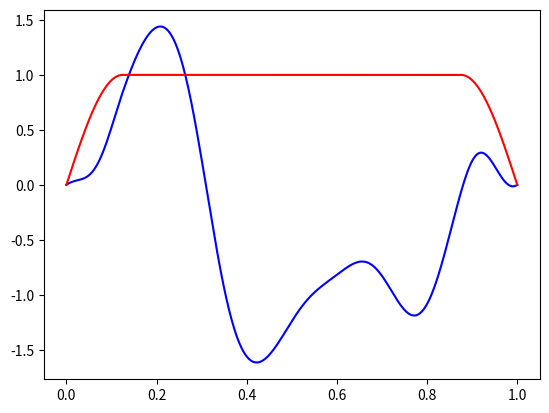

This chart was generated by the following Python code:
import numpy as np
import matplotlib.pyplot as plt


def RBF(x1, x2, output_scale=1.0, length_scale=0.1):
    """
    高斯径向基函数，用于生成协方差矩阵，l=0.1的时候，一般2-3个波峰和波谷，符合一般的复杂性要求。
    :param x1:随机向量
    :param x2:随机向量
    """
    diffs = np.expand_dims(x1 / length_scale, 1) - np.expand_dims(x2 / length_scale, 0)
    r2 = np.sum(diffs ** 2, axis=2)
    return output_scale * np.exp(-0.5 * r2)


def smooth(x):
    return ((0 <= x) & (x < 1 / 8)) * np.sin(4 * np.pi * x) \
           + ((1 / 8 <= x) & (x < 7 / 8)) * 1 \
           + ((7 / 8 <= x) & (x <= 1)) * np.sin(4 * np.pi * (x - 3 / 4))


if "__main__" == __name__:
    x_lb = 0.
    x_ub = 1.
    # 随机采样的向量维度，也是插值函数的点数
    N = 500
    # 扰动项，防止后续的 cholesky 分解过程中，有些元素非常小甚至为零时，导致平方根运算不稳定。
    jitter = 1e-10
    x = np.linspace(x_lb, x_ub, N)[:, None]
    # 经过核函数运算得到的协方差矩阵
    K = RBF(x, x)
    # cholesky 分解，得到下三角矩阵
    L = np.linalg.cholesky(K + jitter * np.eye(N))
    # 生成N维标准正态分布的向量，与L内积，得到符合协方差为K的正态分布向量
    y_sample = np.dot(L, np.random.randn(N))
    # 把两端的值修改为0，这主要是因为边值为0，这就要求(0,0)和(1,0)的值为0，才能保持连续
    y_sample[[0, -1]] = 0.

    fig, ax1 = plt.subplots()
    ax1.plot(x, y_sample * smooth(x.squeeze(1)), color='blue')
    ax1.plot(x, smooth(x.squeeze(1)), color='red', label='smooth')
    plt.show()
